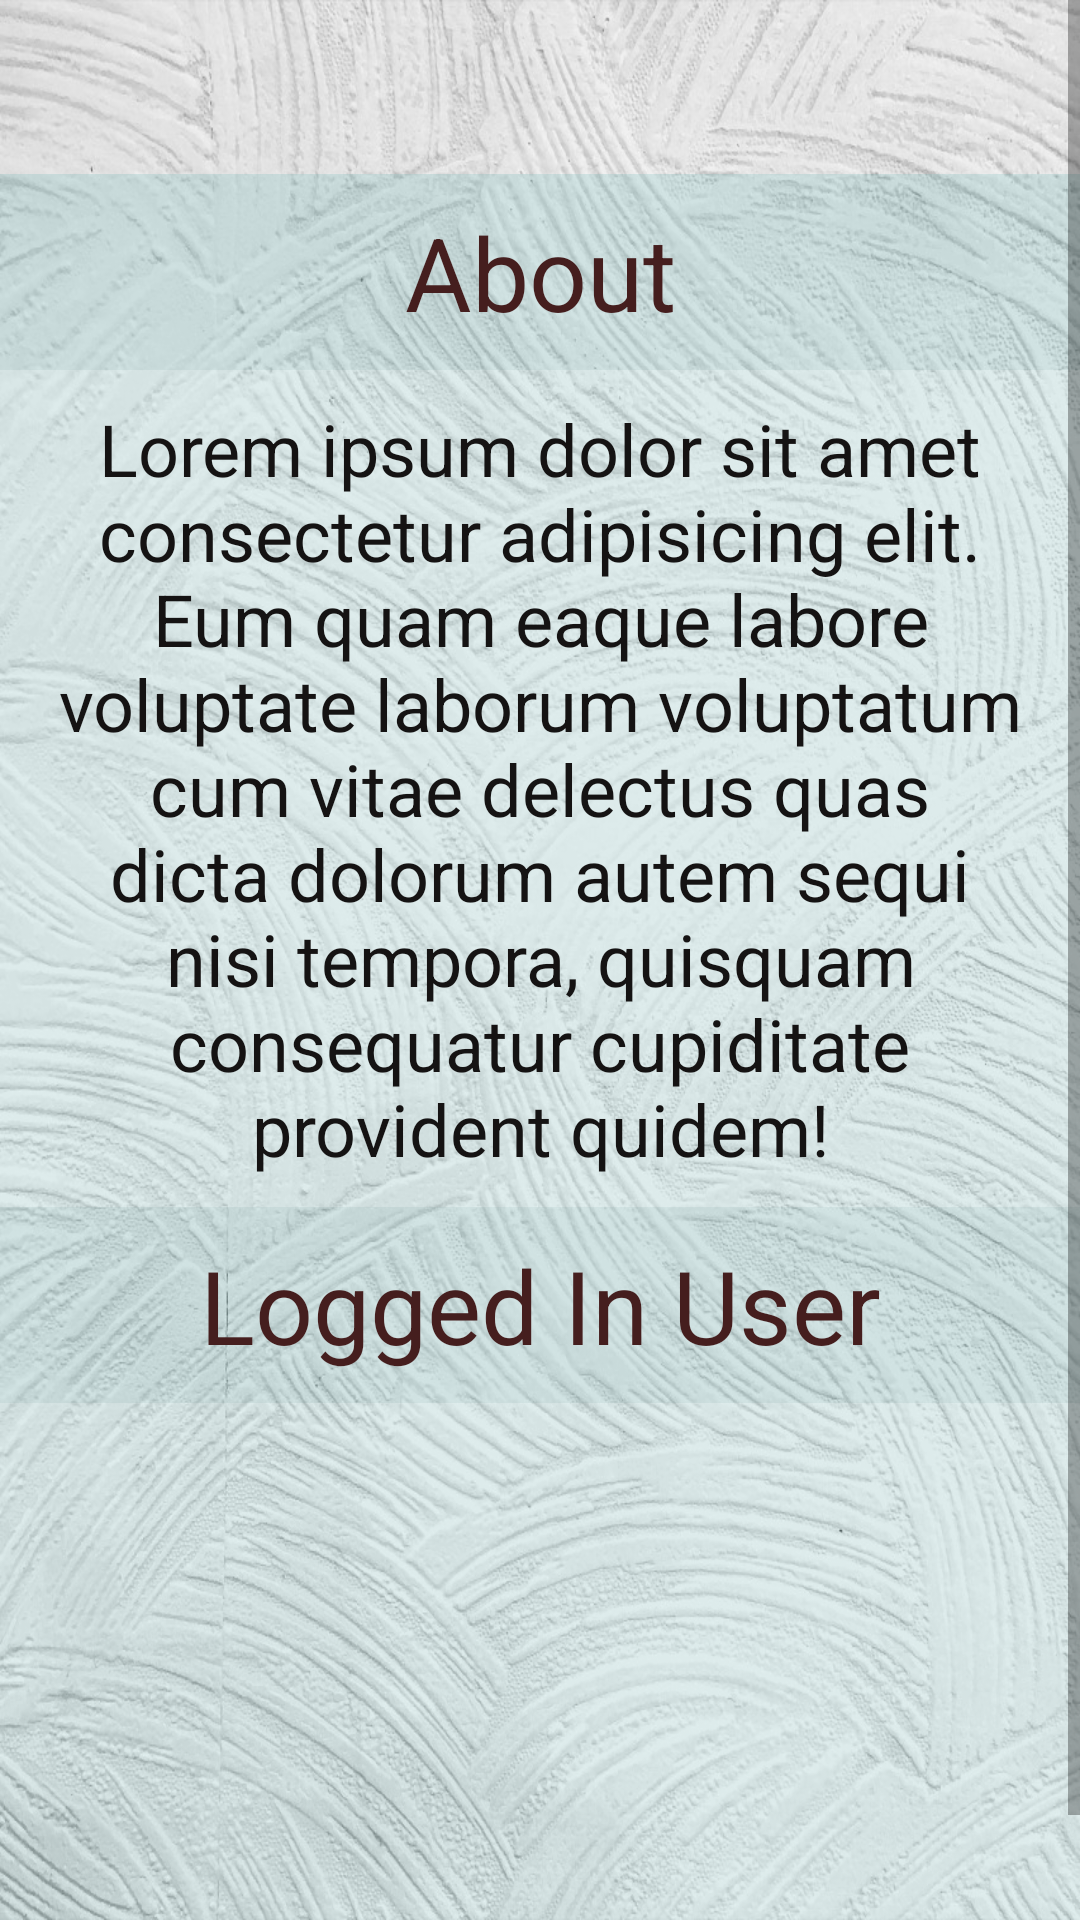

Produce the Android XML layout that renders to this screen, including the resource entries it uses.
<!-- AndroidManifest.xml: application theme Theme.Movies -->
<!-- res/layout/activity_abouts.xml -->
<?xml version="1.0" encoding="utf-8"?>
<LinearLayout xmlns:android="http://schemas.android.com/apk/res/android"
    xmlns:app="http://schemas.android.com/apk/res-auto"
    xmlns:tools="http://schemas.android.com/tools"
    android:layout_width="match_parent"
    android:layout_height="match_parent"
    tools:context=".Abouts"
    android:orientation="vertical"
    android:background="@drawable/homebackground"
    >

    <ScrollView
        android:layout_width="match_parent"
        android:layout_height="match_parent">
        <LinearLayout
            android:layout_width="match_parent"
            android:layout_height="match_parent"
            android:orientation="vertical">
            <TextView
                android:id="@+id/textViewsjdks"
                android:layout_width="match_parent"
                android:layout_height="wrap_content"
                android:layout_marginTop="58dp"
                android:gravity="center"
                android:padding="10dp"
                android:text="@string/about_heading"
                android:textColor="@color/HeadingColor"
                android:background="@color/HeadingBackground"
                android:textSize="34sp" />
            <TextView
                android:id="@+id/textViewsjdk"
                android:layout_width="match_parent"
                android:layout_height="wrap_content"
                android:padding="10dp"
                android:text="@string/about_text"
                android:textColor="@color/TextViewColor"
                android:background="@color/TextViewBackground"
                android:textSize="24sp"
                android:gravity="center"
                android:layout_gravity="center"
                />
            <TextView
                android:id="@+id/UserDetail"
                android:layout_width="match_parent"
                android:layout_height="wrap_content"
                android:padding="10dp"
                android:textSize="34sp"
                android:gravity="center"
                android:text="Logged In User"
                android:layout_gravity="center"
                android:textColor="@color/HeadingColor"
                android:background="@color/HeadingBackground"
                />
            <TextView
                android:id="@+id/usernameTextViewAbout"
                android:layout_width="match_parent"
                android:layout_height="wrap_content"
                android:padding="10dp"
                android:textSize="24sp"
                android:gravity="center"
                android:layout_gravity="center"
                android:textColor="@color/TextViewColor"
                android:background="@color/TextViewBackground"
                />
            <TextView
                android:id="@+id/emailTextviewAbout"
                android:layout_width="match_parent"
                android:layout_height="wrap_content"
                android:padding="10dp"
                android:textSize="24sp"
                android:gravity="center"
                android:layout_gravity="center"
                android:textColor="@color/TextViewColor"
                android:background="@color/TextViewBackground"
                />
            <TextView
                android:id="@+id/actorTextviewAbout"
                android:layout_width="match_parent"
                android:layout_height="wrap_content"
                android:padding="10dp"
                android:textSize="24sp"
                android:gravity="center"
                android:layout_gravity="center"
                android:textColor="@color/TextViewColor"
                android:background="@color/TextViewBackground"
                />
            <TextView
                android:id="@+id/scrapingText"
                android:layout_width="match_parent"
                android:layout_height="wrap_content"
                android:padding="10dp"
                android:textSize="24sp"
                android:gravity="center"
                android:layout_gravity="center"
                android:textColor="@color/TextViewColor"
                android:background="@color/TextViewBackground"
                />
        </LinearLayout>
    </ScrollView>
</LinearLayout>
<!-- resources referenced by this layout -->
<resources>
  <color name="HeadingBackground">#3355B1B1</color>
  <color name="HeadingColor">#451E1E</color>
  <color name="TextViewBackground">#3394DADA</color>
  <color name="TextViewColor">#151313</color>
  <!-- drawable homebackground: jpg bitmap (drawable, 312569 bytes) -->
  <string name="about_heading">About</string>
  <string name="about_text">Lorem ipsum dolor sit amet consectetur adipisicing elit. Eum quam eaque labore voluptate laborum voluptatum cum vitae delectus quas dicta dolorum autem sequi nisi tempora, quisquam consequatur cupiditate provident quidem!</string>
  <style name="Theme.Movies" parent="Theme.MaterialComponents.DayNight.DarkActionBar">
          
          <item name="colorPrimary">@color/purple_500</item>
          <item name="colorPrimaryVariant">@color/purple_700</item>
          <item name="colorOnPrimary">@color/white</item>
          
          <item name="colorSecondary">@color/teal_200</item>
          <item name="colorSecondaryVariant">@color/teal_700</item>
          <item name="colorOnSecondary">@color/black</item>
          
          <item name="android:statusBarColor">?attr/colorPrimaryVariant</item>
          
      </style>
  <color name="purple_500">#FF6200EE</color>
  <color name="purple_700">#FF3700B3</color>
  <color name="white">#FFFFFFFF</color>
  <color name="teal_200">#FF03DAC5</color>
  <color name="teal_700">#FF018786</color>
  <color name="black">#FF000000</color>
</resources>
